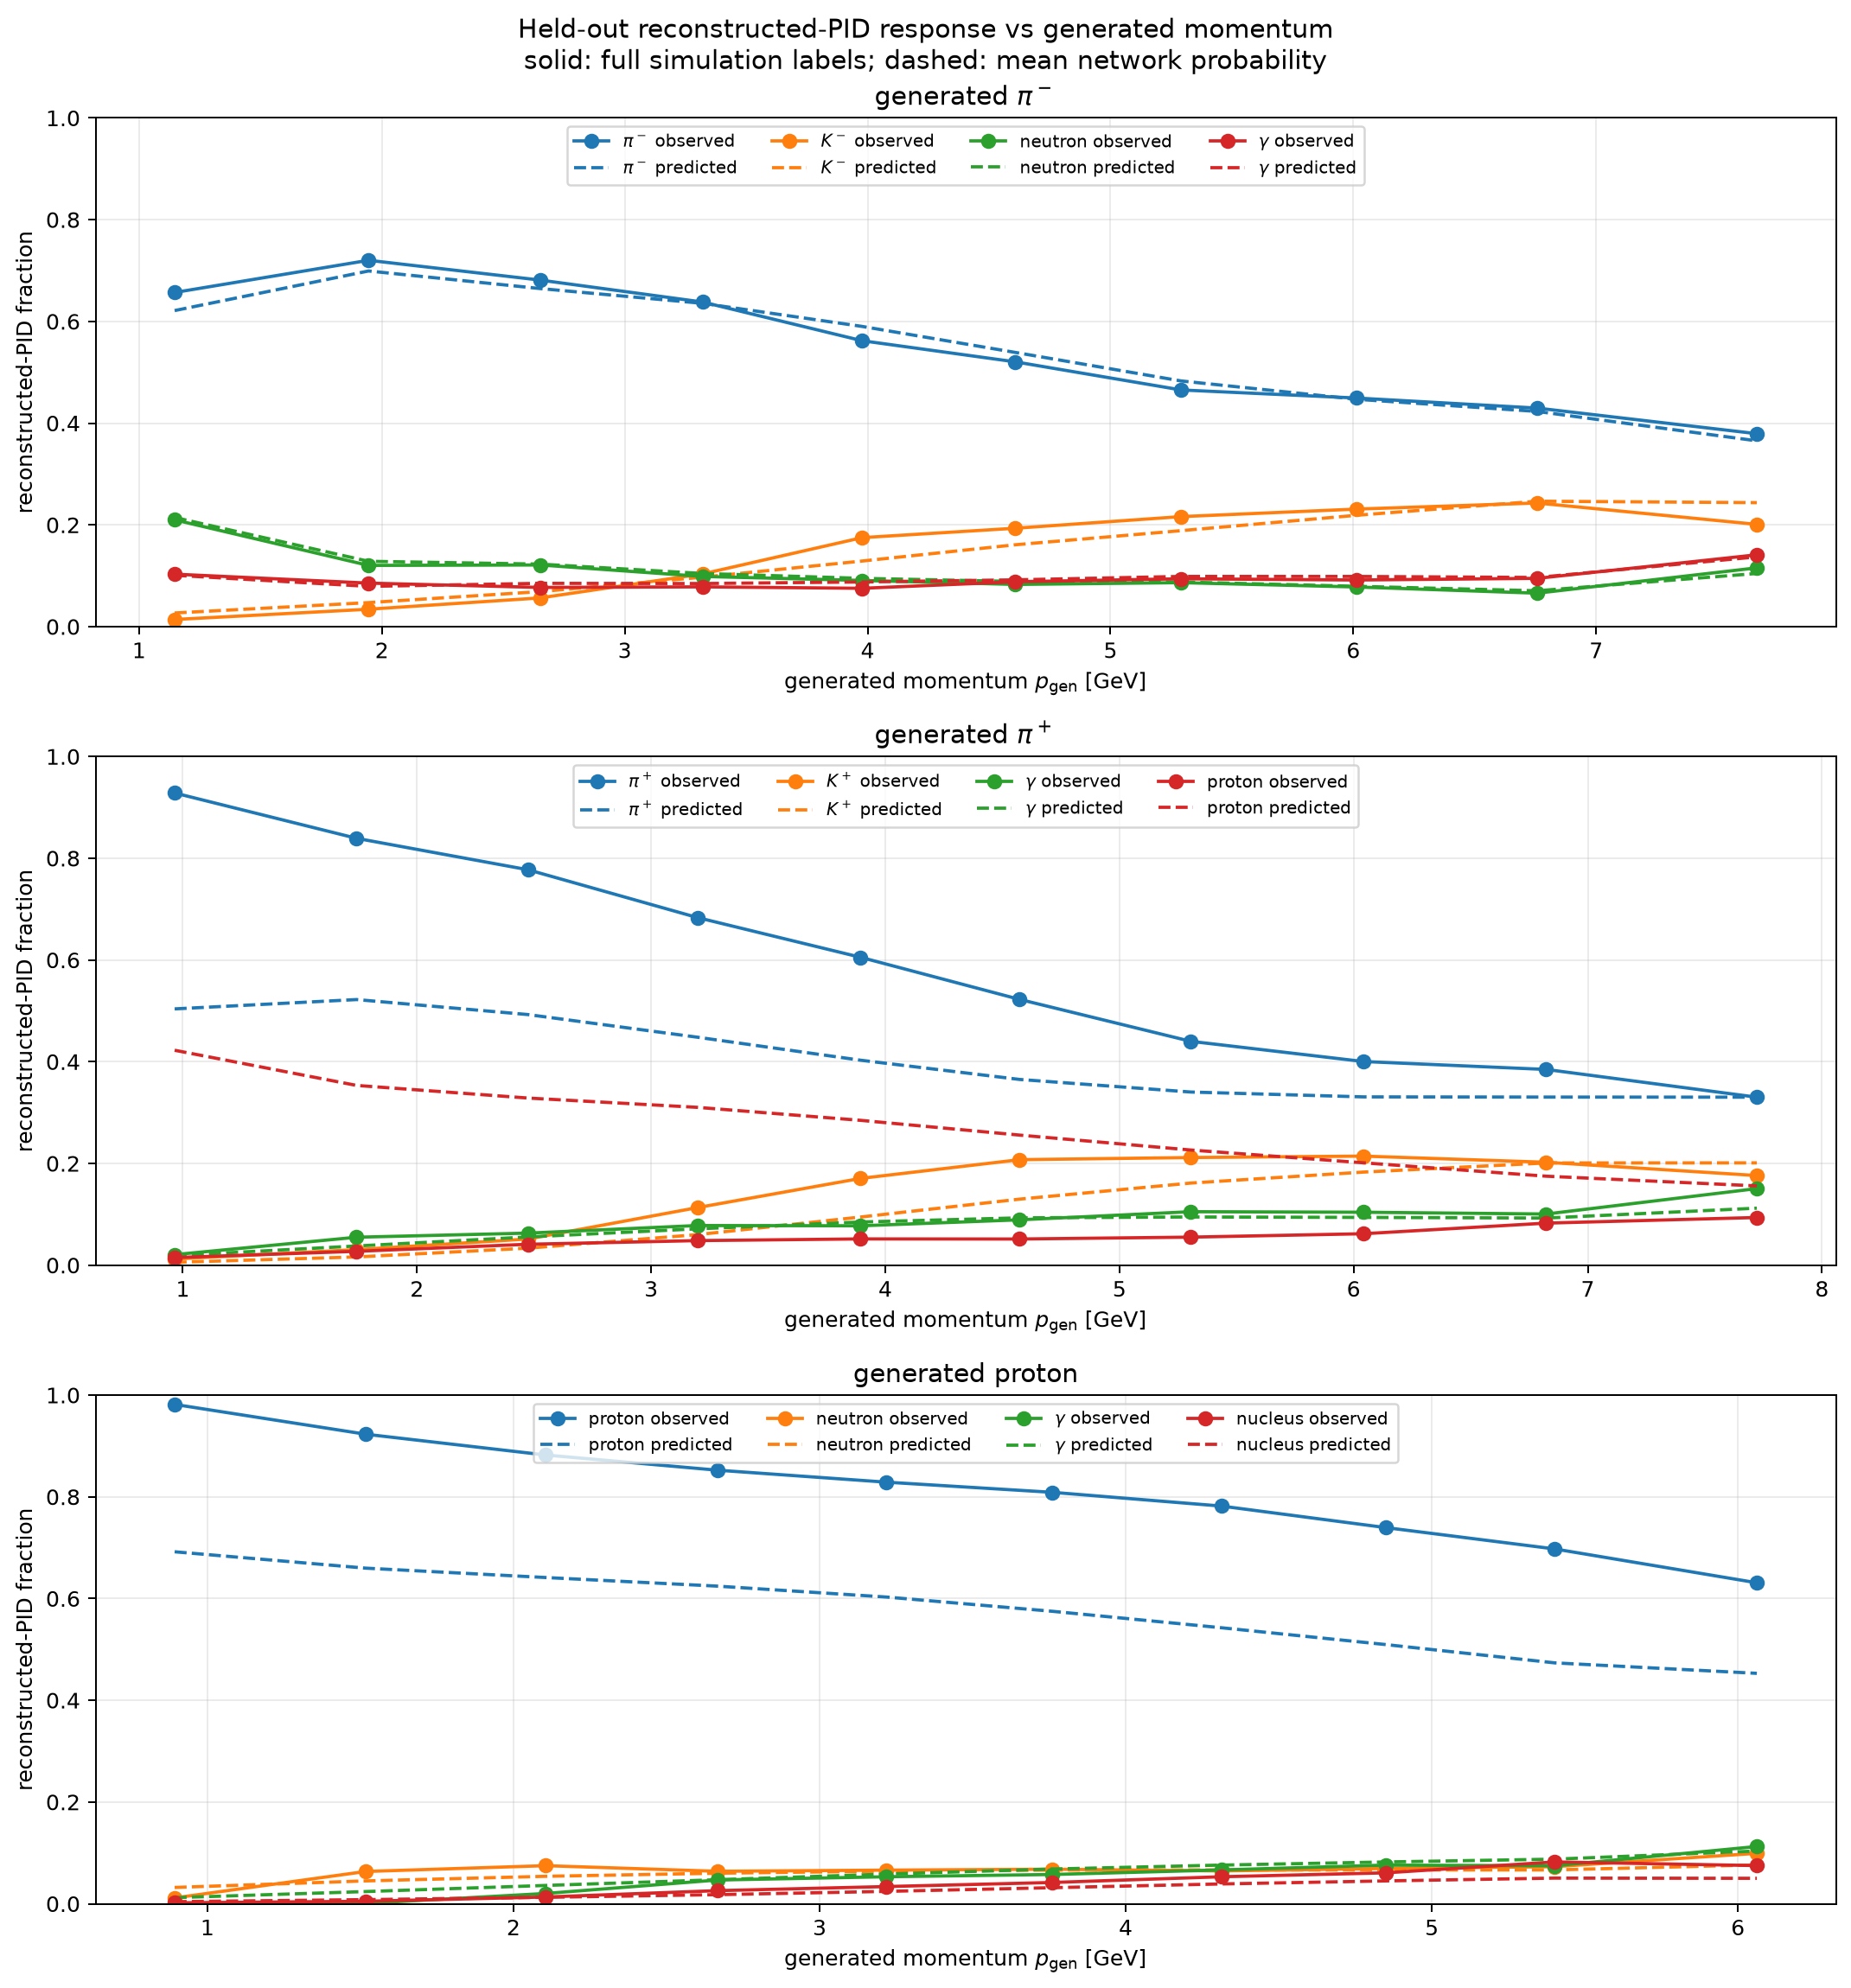

Data behind this chart, as committed beside it:
generated_pid, generated_species, bin_index, p_low_gev, p_high_gev, p_median_gev, n, reconstructed_pid, observed_fraction, mean_predicted_probability, predicted_minus_observed
-211, \pi^-, 0, 0.3025, 1.571, 1.147, 4598, -2212, 0.004567, 0.01207, 0.007503
-211, \pi^-, 0, 0.3025, 1.571, 1.147, 4598, -321, 0.01392, 0.02675, 0.01283
-211, \pi^-, 0, 0.3025, 1.571, 1.147, 4598, -211, 0.6568, 0.6213, -0.03555
-211, \pi^-, 0, 0.3025, 1.571, 1.147, 4598, -11, 0.0, 0.0001164, 0.0001164
-211, \pi^-, 0, 0.3025, 1.571, 1.147, 4598, 11, 0.001522, 0.003649, 0.002127
-211, \pi^-, 0, 0.3025, 1.571, 1.147, 4598, 22, 0.1031, 0.1009, -0.002205
-211, \pi^-, 0, 0.3025, 1.571, 1.147, 4598, 45, 0.0, 0.0003278, 0.0003278
-211, \pi^-, 0, 0.3025, 1.571, 1.147, 4598, 211, 0.001522, 0.006368, 0.004846
-211, \pi^-, 0, 0.3025, 1.571, 1.147, 4598, 321, 0.0, 0.0006881, 0.0006881
-211, \pi^-, 0, 0.3025, 1.571, 1.147, 4598, 2112, 0.2099, 0.2145, 0.004652
-211, \pi^-, 0, 0.3025, 1.571, 1.147, 4598, 2212, 0.008699, 0.0133, 0.004598
-211, \pi^-, 0, 0.3025, 1.571, 1.147, 4598, OTHER, 0.0, 6.795246008550748e-05, 6.795246008550748e-05
-211, \pi^-, 1, 1.571, 2.305, 1.945, 4598, -2212, 0.02088, 0.02147, 0.0005906
-211, \pi^-, 1, 1.571, 2.305, 1.945, 4598, -321, 0.03415, 0.04714, 0.01299
-211, \pi^-, 1, 1.571, 2.305, 1.945, 4598, -211, 0.7201, 0.6991, -0.02102
-211, \pi^-, 1, 1.571, 2.305, 1.945, 4598, -11, 0.0002175, 0.0001089, -0.0001086
-211, \pi^-, 1, 1.571, 2.305, 1.945, 4598, 11, 0.0008699, 0.005008, 0.004138
-211, \pi^-, 1, 1.571, 2.305, 1.945, 4598, 22, 0.08547, 0.07906, -0.006412
-211, \pi^-, 1, 1.571, 2.305, 1.945, 4598, 45, 0.000435, 0.0003146, -0.0001204
-211, \pi^-, 1, 1.571, 2.305, 1.945, 4598, 211, 0.002827, 0.006539, 0.003712
-211, \pi^-, 1, 1.571, 2.305, 1.945, 4598, 321, 0.0, 0.000773, 0.000773
-211, \pi^-, 1, 1.571, 2.305, 1.945, 4598, 2112, 0.1203, 0.1284, 0.008084
-211, \pi^-, 1, 1.571, 2.305, 1.945, 4598, 2212, 0.01479, 0.01209, -0.002696
-211, \pi^-, 1, 1.571, 2.305, 1.945, 4598, OTHER, 0.0, 6.347055023070425e-05, 6.347055023070425e-05
-211, \pi^-, 2, 2.305, 2.993, 2.651, 4599, -2212, 0.04023, 0.03156, -0.008663
-211, \pi^-, 2, 2.305, 2.993, 2.651, 4599, -321, 0.05632, 0.06874, 0.01242
-211, \pi^-, 2, 2.305, 2.993, 2.651, 4599, -211, 0.6812, 0.6646, -0.01666
-211, \pi^-, 2, 2.305, 2.993, 2.651, 4599, -11, 0.0, 0.0001138, 0.0001138
-211, \pi^-, 2, 2.305, 2.993, 2.651, 4599, 11, 0.001087, 0.006431, 0.005344
-211, \pi^-, 2, 2.305, 2.993, 2.651, 4599, 22, 0.07697, 0.08504, 0.008067
-211, \pi^-, 2, 2.305, 2.993, 2.651, 4599, 45, 0.0004349, 0.0003298, -0.0001051
-211, \pi^-, 2, 2.305, 2.993, 2.651, 4599, 211, 0.005219, 0.006994, 0.001776
-211, \pi^-, 2, 2.305, 2.993, 2.651, 4599, 321, 0.0008698, 0.0008621, -7.617461973419282e-06
-211, \pi^-, 2, 2.305, 2.993, 2.651, 4599, 2112, 0.1211, 0.1228, 0.001714
-211, \pi^-, 2, 2.305, 2.993, 2.651, 4599, 2212, 0.01653, 0.01246, -0.004066
-211, \pi^-, 2, 2.305, 2.993, 2.651, 4599, OTHER, 0.0, 6.800029223086312e-05, 6.800029223086312e-05
-211, \pi^-, 3, 2.993, 3.657, 3.321, 4597, -2212, 0.05525, 0.04523, -0.01002
-211, \pi^-, 3, 2.993, 3.657, 3.321, 4597, -321, 0.1035, 0.0971, -0.006441
-211, \pi^-, 3, 2.993, 3.657, 3.321, 4597, -211, 0.638, 0.6355, -0.002551
-211, \pi^-, 3, 2.993, 3.657, 3.321, 4597, -11, 0.0, 0.0001261, 0.0001261
-211, \pi^-, 3, 2.993, 3.657, 3.321, 4597, 11, 0.001088, 0.008248, 0.00716
-211, \pi^-, 3, 2.993, 3.657, 3.321, 4597, 22, 0.07809, 0.08464, 0.006549
-211, \pi^-, 3, 2.993, 3.657, 3.321, 4597, 45, 0.0004351, 0.0003683, -6.676636627165786e-05
-211, \pi^-, 3, 2.993, 3.657, 3.321, 4597, 211, 0.007179, 0.008392, 0.001214
-211, \pi^-, 3, 2.993, 3.657, 3.321, 4597, 321, 0.001305, 0.0009977, -0.0003075
-211, \pi^-, 3, 2.993, 3.657, 3.321, 4597, 2112, 0.09854, 0.1044, 0.005852
-211, \pi^-, 3, 2.993, 3.657, 3.321, 4597, 2212, 0.01653, 0.01494, -0.001592
-211, \pi^-, 3, 2.993, 3.657, 3.321, 4597, OTHER, 0.0, 7.714941602898762e-05, 7.714941602898762e-05
-211, \pi^-, 4, 3.657, 4.3, 3.977, 4598, -2212, 0.06416, 0.06119, -0.002966
-211, \pi^-, 4, 3.657, 4.3, 3.977, 4598, -321, 0.1749, 0.1288, -0.04601
-211, \pi^-, 4, 3.657, 4.3, 3.977, 4598, -211, 0.562, 0.5901, 0.02812
-211, \pi^-, 4, 3.657, 4.3, 3.977, 4598, -11, 0.0, 0.0001384, 0.0001384
-211, \pi^-, 4, 3.657, 4.3, 3.977, 4598, 11, 0.000435, 0.01009, 0.009658
-211, \pi^-, 4, 3.657, 4.3, 3.977, 4598, 22, 0.07525, 0.08772, 0.01247
-211, \pi^-, 4, 3.657, 4.3, 3.977, 4598, 45, 0.000435, 0.0004008, -3.4198157129065496e-05
-211, \pi^-, 4, 3.657, 4.3, 3.977, 4598, 211, 0.01066, 0.009226, -0.001431
-211, \pi^-, 4, 3.657, 4.3, 3.977, 4598, 321, 0.001957, 0.001104, -0.0008534
-211, \pi^-, 4, 3.657, 4.3, 3.977, 4598, 2112, 0.09069, 0.0948, 0.00411
-211, \pi^-, 4, 3.657, 4.3, 3.977, 4598, 2212, 0.01957, 0.01628, -0.003292
-211, \pi^-, 4, 3.657, 4.3, 3.977, 4598, OTHER, 0.0, 8.565425378037617e-05, 8.565425378037617e-05
... 300 more rows
